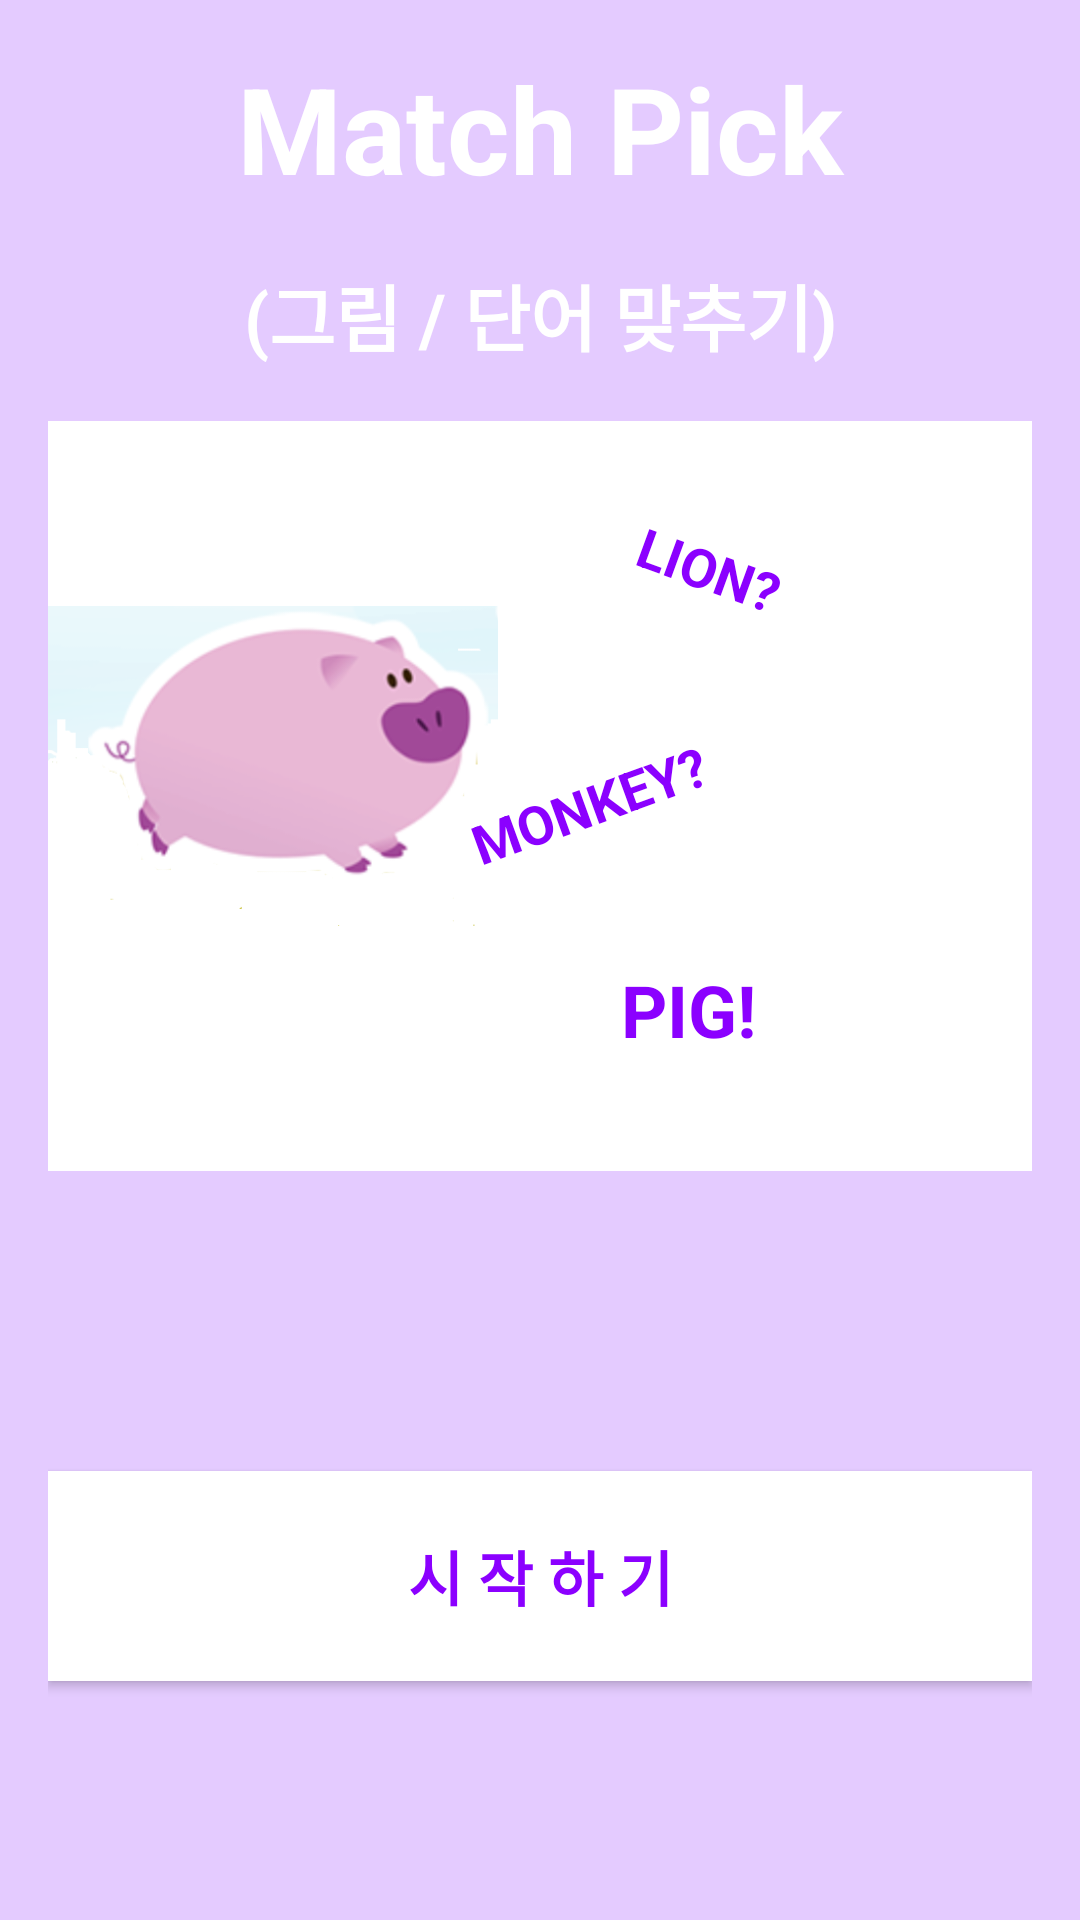

Write the Android layout XML for this screen, with the resource values it uses.
<!-- AndroidManifest.xml: activity theme AppTheme.NoActionBar2 -->
<!-- res/layout/activity_intro.xml -->
<?xml version="1.0" encoding="utf-8"?>
<LinearLayout xmlns:android="http://schemas.android.com/apk/res/android"
    xmlns:app="http://schemas.android.com/apk/res-auto"
    xmlns:tools="http://schemas.android.com/tools"
    android:layout_width="match_parent"
    android:layout_height="match_parent"
    android:orientation="vertical"
    android:padding="16dp"
    android:background="#E4CBFF"
    tools:context=".IntroActivity">

    <TextView
        android:layout_width="match_parent"
        android:layout_height="wrap_content"
        android:text="Match Pick"
        android:textColor="#FFFFFF"
        android:gravity="center"
        android:textSize="40sp"
        android:textStyle="bold"/>


    <TextView android:id="@+id/result"
        android:layout_width="match_parent"
        android:layout_height="wrap_content"
        android:layout_marginTop="10dp"
        android:layout_marginLeft="10dp"
        android:gravity="center"
        android:layout_marginRight="10dp"
        android:layout_marginBottom="10dp"
        android:textColor="#FFFFFF"
        android:textStyle="bold"
        android:textSize="24sp"
        android:text="(그림 / 단어 맞추기)"
        android:padding="8dp"/>



    <RelativeLayout
        android:layout_width="match_parent"
        android:layout_height="250dp"
        android:background="#FFFFFF">

        <ImageView
            android:layout_width="150dp"
            android:layout_height="150dp"
            android:layout_alignParentLeft="true"
            android:layout_marginTop="40dp"
            android:src="@drawable/mainpig">

        </ImageView>

        <TextView
            android:layout_width="70dp"
            android:layout_height="50dp"
            android:layout_alignParentRight="true"
            android:layout_marginTop="40dp"
            android:text="LION?"
            android:rotation="20"
            android:textSize="18sp"
            android:textStyle="bold"
            android:textColor="#8B00FF"
            android:layout_marginRight="67dp"/>
        <TextView
            android:layout_width="110dp"
            android:layout_height="50dp"
            android:text="MONKEY?"
            android:textSize="18sp"
            android:rotation="-20"
            android:textStyle="bold"
            android:textColor="#8B00FF"
            android:layout_alignParentRight="true"
            android:layout_marginTop="110dp"
            android:layout_marginRight="75dp"/>

        <TextView
            android:layout_width="70dp"
            android:layout_height="50dp"
            android:text="PIG!"
            android:textSize="24sp"
            android:textStyle="bold"
            android:textColor="#8B00FF"
            android:layout_alignParentRight="true"
            android:layout_marginTop="180dp"
            android:layout_marginRight="67dp"/>



    </RelativeLayout>

    <Button android:id="@+id/button"
        android:layout_marginTop="100dp"
        android:background="#FFFFFF"
        android:layout_width="match_parent"
        android:layout_height="70dp"
        android:text="시 작 하 기"
        android:textStyle="bold"
        android:textSize="20sp"
        android:textColor="#8B00FF"
        android:onClick="start"/>


</LinearLayout>
<!-- resources referenced by this layout -->
<resources>
  <!-- drawable mainpig: png bitmap (drawable, 37854 bytes) -->
  <style name="AppTheme.NoActionBar2" parent="Theme.MaterialComponents.NoActionBar">
          
          <item name="colorPrimary">#FFFFFF</item>
          <item name="android:windowBackground">@android:color/transparent</item>
          <item name="android:windowNoTitle">true</item>
      </style>
</resources>
